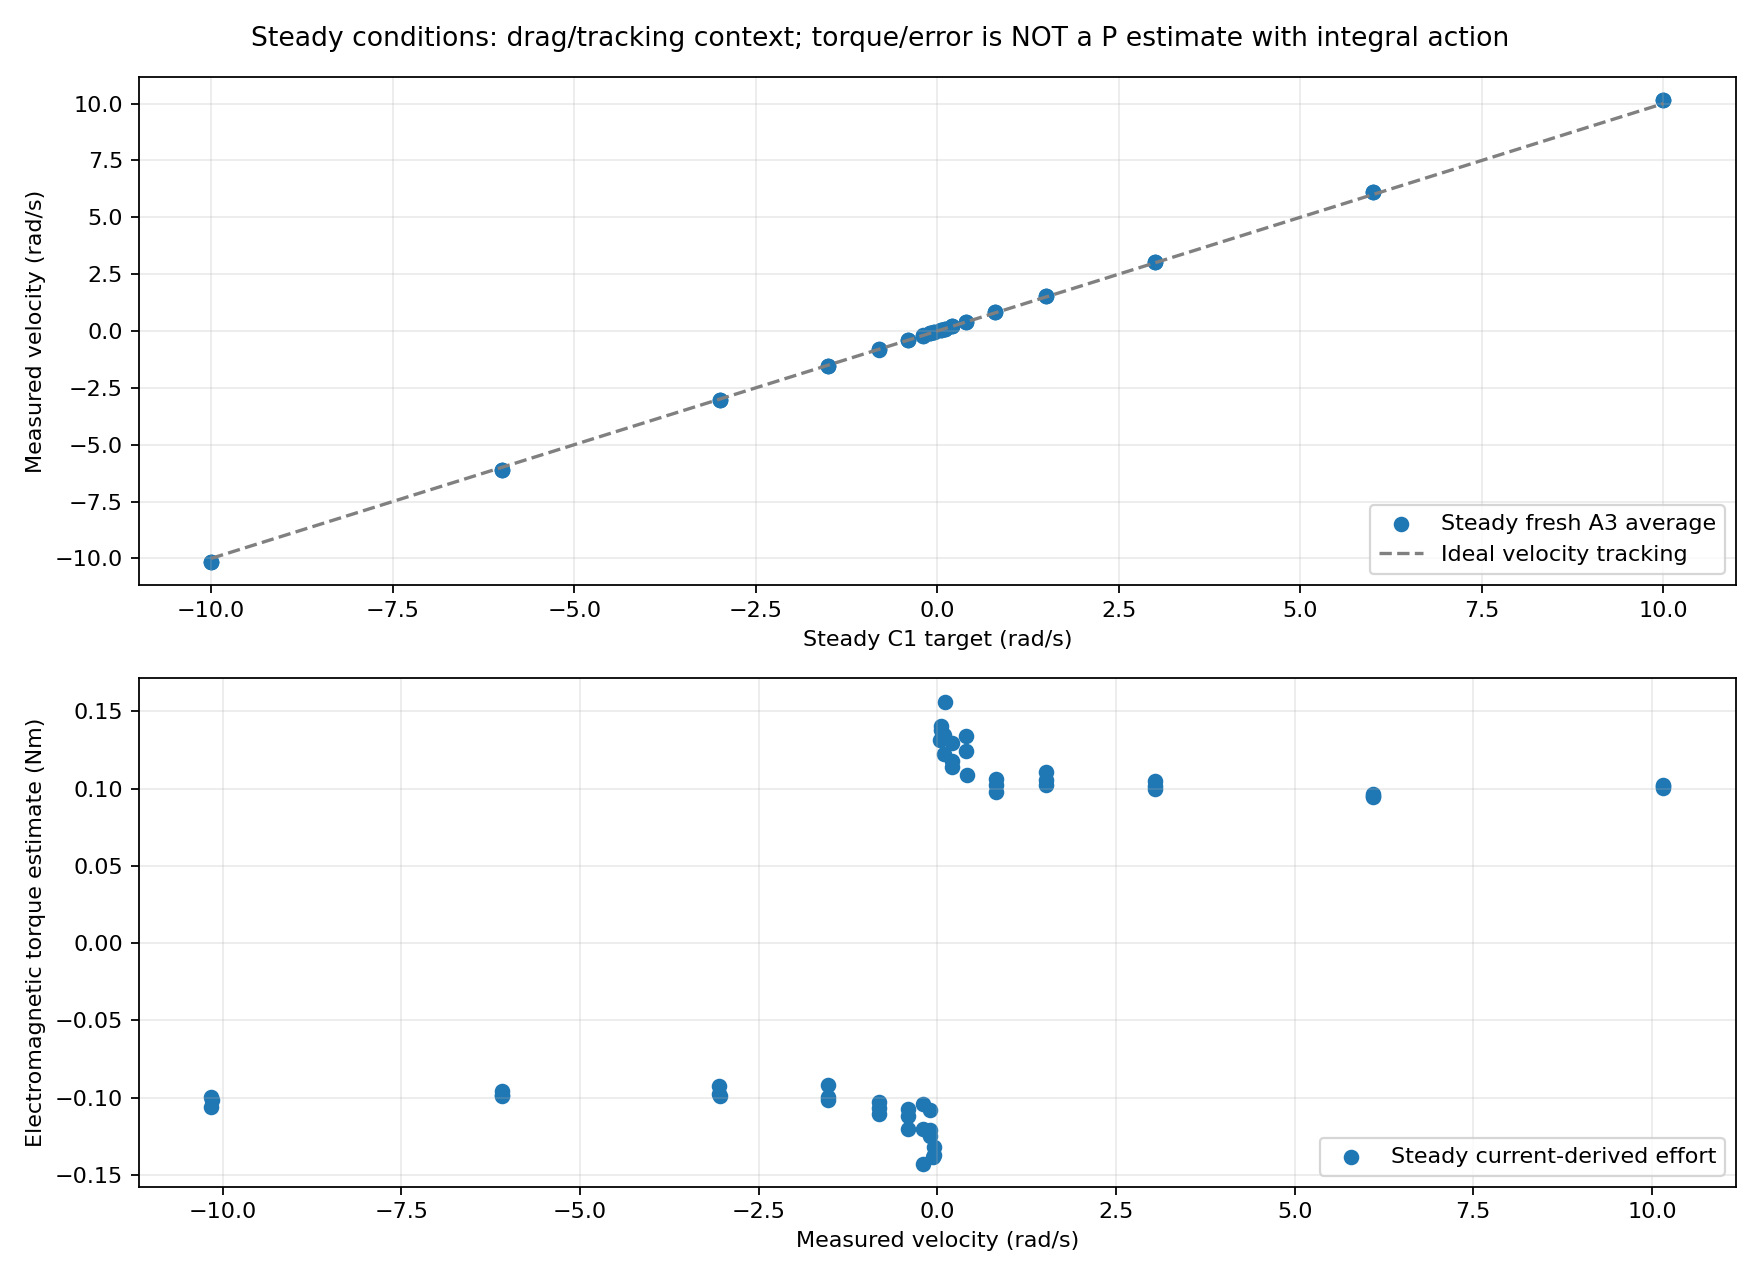

The table this chart was drawn from, first rows:
name, repeat, target_rad_s, a2_velocity_mean_rad_s, a2_velocity_std_rad_s, a3_average_velocity_rad_s, current_mean_a, current_std_a, current_derived_torque_mean_nm
as_found_pi_steady_r1_0002, 1, 3.0, 2.997, 0.2252, 3.05, 0.3496, 0.2244, 0.1049
as_found_pi_steady_r1_0004, 1, -3.0, -2.997, 0.2003, -3.049, -0.3071, 0.2091, -0.09213
as_found_pi_steady_r1_0006, 1, -0.2, -0.2004, 0.1778, -0.2036, -0.3468, 0.1831, -0.1041
as_found_pi_steady_r1_0008, 1, 0.8, 0.8087, 0.1984, 0.8162, 0.3265, 0.1908, 0.09794
as_found_pi_steady_r1_0010, 1, 0.2, 0.1882, 0.1659, 0.2063, 0.3803, 0.1833, 0.1141
as_found_pi_steady_r1_0012, 1, 0.4, 0.4144, 0.2085, 0.4043, 0.4131, 0.2046, 0.1239
as_found_pi_steady_r1_0014, 1, -10.0, -10, 0.4192, -10.16, -0.353, 0.378, -0.1059
as_found_pi_steady_r1_0016, 1, -0.4, -0.4004, 0.1945, -0.4097, -0.3569, 0.1973, -0.1071
as_found_pi_steady_r1_0018, 1, -1.5, -1.49, 0.1669, -1.524, -0.3374, 0.1657, -0.1012
as_found_pi_steady_r1_0020, 1, 6.0, 5.999, 0.3353, 6.094, 0.3204, 0.2986, 0.09613
as_found_pi_steady_r1_0022, 1, 0.05, 0.05031, 0.09969, 0.05041, 0.4672, 0.1489, 0.1402
as_found_pi_steady_r1_0024, 1, 1.5, 1.501, 0.1761, 1.526, 0.3697, 0.1714, 0.1109
as_found_pi_steady_r1_0026, 1, -0.1, -0.104, 0.1392, -0.09932, -0.4023, 0.1538, -0.1207
as_found_pi_steady_r1_0028, 1, -6.0, -5.993, 0.332, -6.097, -0.3295, 0.3076, -0.09886
as_found_pi_steady_r1_0030, 1, 10.0, 10, 0.374, 10.16, 0.3414, 0.3421, 0.1024
as_found_pi_steady_r1_0032, 1, -0.8, -0.8009, 0.2045, -0.8128, -0.342, 0.1883, -0.1026
as_found_pi_steady_r1_0034, 1, -0.05, -0.05197, 0.0817, -0.05638, -0.4617, 0.1129, -0.1385
as_found_pi_steady_r1_0036, 1, 0.1, 0.1071, 0.1314, 0.09994, 0.4492, 0.1596, 0.1348
as_found_pi_steady_r2_0116, 2, -0.05, -0.04527, 0.0938, -0.05053, -0.4563, 0.1344, -0.1369
as_found_pi_steady_r2_0118, 2, -1.5, -1.492, 0.1967, -1.526, -0.3064, 0.1902, -0.09191
as_found_pi_steady_r2_0120, 2, 10.0, 10.01, 0.4326, 10.16, 0.3334, 0.3918, 0.1
as_found_pi_steady_r2_0122, 2, -0.2, -0.2012, 0.163, -0.2066, -0.4752, 0.1787, -0.1426
as_found_pi_steady_r2_0124, 2, -10.0, -10, 0.472, -10.16, -0.3385, 0.4281, -0.1016
as_found_pi_steady_r2_0126, 2, 6.0, 6.001, 0.3293, 6.096, 0.3144, 0.2914, 0.09432
as_found_pi_steady_r2_0128, 2, 0.05, 0.05409, 0.08347, 0.05591, 0.4599, 0.1493, 0.138
as_found_pi_steady_r2_0130, 2, 3.0, 2.994, 0.2006, 3.05, 0.3395, 0.2032, 0.1019
as_found_pi_steady_r2_0132, 2, -0.4, -0.3919, 0.1846, -0.4037, -0.4009, 0.2006, -0.1203
as_found_pi_steady_r2_0134, 2, 0.4, 0.4061, 0.1852, 0.4102, 0.3628, 0.1931, 0.1088
as_found_pi_steady_r2_0136, 2, -6.0, -5.995, 0.3145, -6.097, -0.328, 0.2975, -0.09839
as_found_pi_steady_r2_0138, 2, 0.2, 0.1977, 0.1653, 0.2001, 0.3936, 0.1942, 0.1181
as_found_pi_steady_r2_0140, 2, 1.5, 1.494, 0.2043, 1.526, 0.3405, 0.1858, 0.1022
as_found_pi_steady_r2_0142, 2, 0.8, 0.802, 0.2069, 0.8174, 0.3398, 0.1915, 0.1019
as_found_pi_steady_r2_0144, 2, 0.1, 0.09664, 0.117, 0.1, 0.4083, 0.1572, 0.1225
as_found_pi_steady_r2_0146, 2, -0.1, -0.09523, 0.1106, -0.1051, -0.3587, 0.1575, -0.1076
as_found_pi_steady_r2_0148, 2, -0.8, -0.8087, 0.213, -0.8151, -0.3682, 0.2131, -0.1105
as_found_pi_steady_r2_0150, 2, -3.0, -2.997, 0.1943, -3.049, -0.3257, 0.2062, -0.0977
as_found_pi_steady_r3_0230, 3, -0.05, -0.04526, 0.07921, -0.05117, -0.4399, 0.1366, -0.132
as_found_pi_steady_r3_0232, 3, 0.05, 0.03885, 0.06061, 0.04424, 0.4377, 0.1313, 0.1313
as_found_pi_steady_r3_0234, 3, 0.4, 0.3968, 0.1932, 0.4027, 0.4472, 0.2084, 0.1342
as_found_pi_steady_r3_0236, 3, 1.5, 1.504, 0.1849, 1.525, 0.3515, 0.1714, 0.1055
as_found_pi_steady_r3_0238, 3, -0.1, -0.09289, 0.1293, -0.09745, -0.4161, 0.142, -0.1248
as_found_pi_steady_r3_0240, 3, -10.0, -10.01, 0.4479, -10.16, -0.3317, 0.4009, -0.09951
as_found_pi_steady_r3_0242, 3, -3.0, -2.991, 0.2052, -3.046, -0.3305, 0.2024, -0.09915
as_found_pi_steady_r3_0244, 3, -6.0, -5.996, 0.3131, -6.095, -0.3194, 0.2689, -0.09581
as_found_pi_steady_r3_0246, 3, -1.5, -1.497, 0.1965, -1.524, -0.3306, 0.196, -0.09918
as_found_pi_steady_r3_0248, 3, 3.0, 3.002, 0.189, 3.046, 0.3318, 0.1906, 0.09954
as_found_pi_steady_r3_0250, 3, 0.1, 0.09997, 0.1093, 0.108, 0.5208, 0.1571, 0.1563
as_found_pi_steady_r3_0252, 3, -0.4, -0.4175, 0.1794, -0.4061, -0.3731, 0.1941, -0.1119
as_found_pi_steady_r3_0254, 3, 0.8, 0.8033, 0.2212, 0.818, 0.3546, 0.2146, 0.1064
as_found_pi_steady_r3_0256, 3, -0.8, -0.8123, 0.2222, -0.8127, -0.3556, 0.2161, -0.1067
as_found_pi_steady_r3_0258, 3, 10.0, 10, 0.4665, 10.16, 0.3391, 0.4243, 0.1017
as_found_pi_steady_r3_0260, 3, 0.2, 0.2122, 0.1794, 0.2048, 0.4324, 0.1862, 0.1297
as_found_pi_steady_r3_0262, 3, 6.0, 6.007, 0.3107, 6.098, 0.3176, 0.2816, 0.09529
as_found_pi_steady_r3_0264, 3, -0.2, -0.1886, 0.1671, -0.1978, -0.4008, 0.1871, -0.1202
